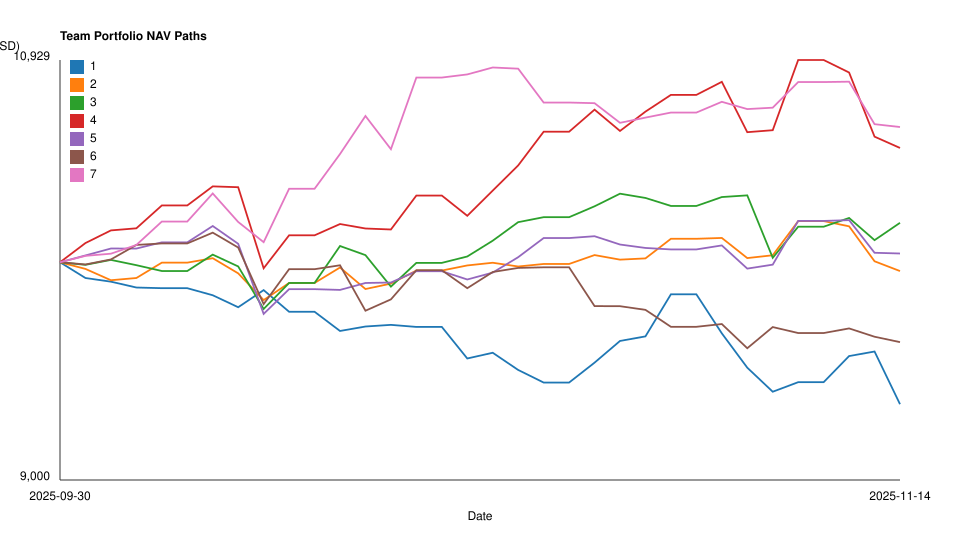

Source data for this figure (header and first rows):
week, team, NAV
4, 1, 9881
4, 2, 9998
4, 3, 9960
4, 4, 10261
4, 5, 10092
4, 6, 10087
4, 7, 10187
5, 1, 9773
5, 2, 9905
5, 3, 9905
5, 4, 10124
5, 5, 9876
5, 6, 9968
5, 7, 10337
6, 1, 9703
6, 2, 9962
6, 3, 9997
6, 4, 10306
6, 5, 9959
6, 6, 9964
6, 7, 10848
7, 1, 9448
7, 2, 9992
7, 3, 10207
7, 4, 10600
7, 5, 10111
7, 6, 9977
7, 7, 10734
8, 1, 9853
8, 2, 10108
8, 3, 10259
8, 4, 10769
8, 5, 10059
8, 6, 9704
8, 7, 10688
9, 1, 9449
9, 2, 10189
9, 3, 10163
9, 4, 10929
9, 5, 10190
9, 6, 9675
9, 7, 10828
10, 1, 9348
10, 2, 9960
10, 3, 10181
10, 4, 10525
10, 5, 10040
10, 6, 9633
10, 7, 10621
